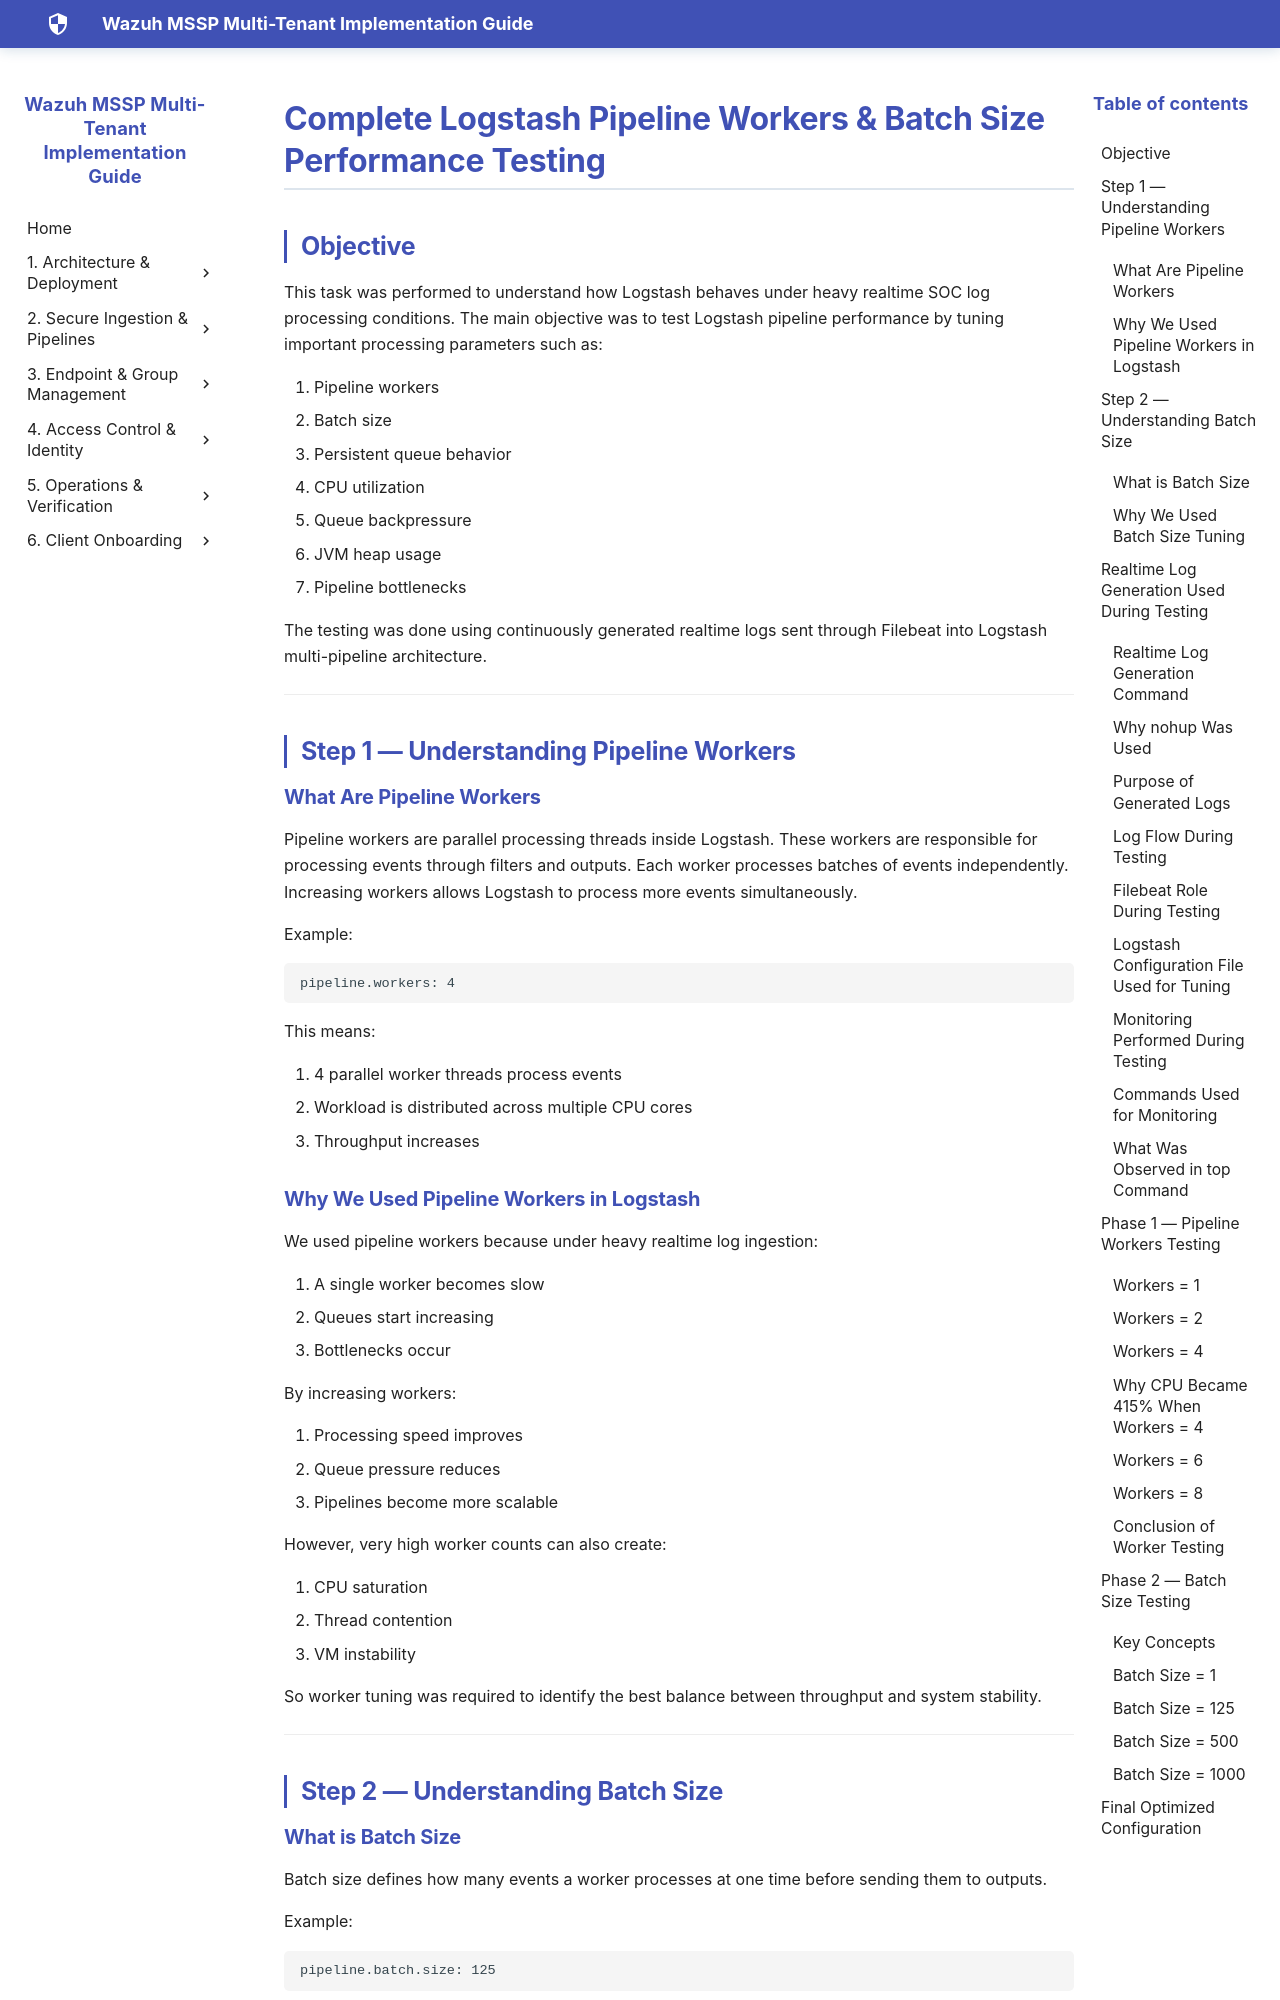

repository: SaiKrishnaCharyGuntupalli/wazuh-html-docs · page: POC's/Yaseen/LOGSTASH PIPELINE WORKERS & BATCHSIZE/LOGSTASH PIPELINE WORKERS & BATCHSIZE/index.html · generator: mkdocs

# Complete Logstash Pipeline Workers & Batch Size Performance Testing

## Objective

This task was performed to understand how Logstash behaves under heavy realtime SOC log processing conditions. The main objective was to test Logstash pipeline performance by tuning important processing parameters such as:

1. Pipeline workers
2. Batch size
3. Persistent queue behavior
4. CPU utilization
5. Queue backpressure
6. JVM heap usage
7. Pipeline bottlenecks

The testing was done using continuously generated realtime logs sent through Filebeat into Logstash multi-pipeline architecture.

---

## Step 1 — Understanding Pipeline Workers

### What Are Pipeline Workers

Pipeline workers are parallel processing threads inside Logstash. These workers are responsible for processing events through filters and outputs. Each worker processes batches of events independently. Increasing workers allows Logstash to process more events simultaneously.

Example:
```

pipeline.workers: 4

```
This means:

1. 4 parallel worker threads process events
2. Workload is distributed across multiple CPU cores
3. Throughput increases

### Why We Used Pipeline Workers in Logstash

We used pipeline workers because under heavy realtime log ingestion:

1. A single worker becomes slow
2. Queues start increasing
3. Bottlenecks occur

By increasing workers:

1. Processing speed improves
2. Queue pressure reduces
3. Pipelines become more scalable

However, very high worker counts can also create:

1. CPU saturation
2. Thread contention
3. VM instability

So worker tuning was required to identify the best balance between throughput and system stability.

---

## Step 2 — Understanding Batch Size
